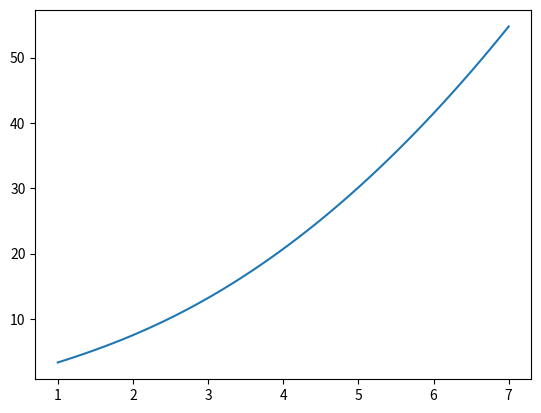

Reproduce this figure in Python.
# https://arxiv.org/pdf/1305.5150v2.pdf

from scipy import special as spec
import math
import numpy as np
import matplotlib.pyplot as plt

def chi2tosigma(chi2):
  numerator = 1-np.exp(-chi2/2)
  denominator = 1+np.exp(-chi2/2)
  return math.sqrt(2)*spec.erfinv(numerator/denominator)

def sigmatochi2(ns):
  numerator = 1-spec.erf(ns/math.sqrt(2))
  denominator = 1+spec.erf(ns/math.sqrt(2))
  return -2*np.log(numerator/denominator)

print(math.sqrt(sigmatochi2(5)))

chi2s = np.linspace(1,50,50)

plt.plot(chi2s,chi2tosigma(chi2s))
plt.show()
plt.close("all")

ss = np.linspace(1,7)

plt.plot(ss,sigmatochi2(ss))
plt.show()
